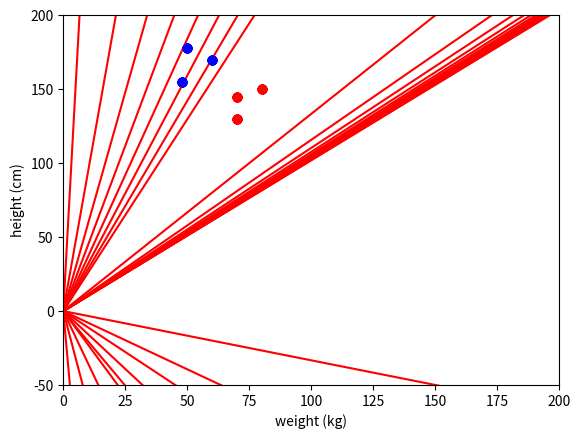

Source code (Python):
import numpy as np
from matplotlib import pyplot as plt


def plot(data, weights):
    OWlist = []
    OHlist = []
    UWlist = []
    UHlist = []

    for i in data:
        if i[3] == 1:
            OHlist.append(i[1])
            OWlist.append(i[2])
        else:
            UHlist.append(i[1])
            UWlist.append(i[2])

    plt.ylabel("height (cm)")
    plt.xlabel("weight (kg)")

    x = np.linspace(0, 200, 100)
    y = (-(weights[0]) - (weights[2] * x)) / weights[1]
    plt.plot(x, y, "-r")

    plt.plot(OWlist, OHlist, "ro", UWlist, UHlist, "bo")
    plt.axis([0, 200, -50, 200])
    plt.show()
    return


def predict(data, weights):
    dotlist = []
    for i in data:
        dot = weights[0] + i[1] * weights[1] + i[2] * weights[2]
        if dot > 0:
            dotlist.append(1)
        else:
            dotlist.append(0)
    return dotlist


def accuracy(data, dotlist):
    correct = 0
    index = 0
    index_contain = []
    for i in data:
        if i[3] == dotlist[index]:
            correct += 1
        else:
            index_contain.append(index)
        index += 1
    accuracy = correct / index
    print(f"current accuracy: {accuracy * 100} %")
    return index_contain


def update(w, lr, d, x):
    new_w = w + lr * d * x
    return new_w


def train(data, weights, lr):
    new_weights = []

    dotlist = predict(data, weights)
    index_contain = accuracy(data, dotlist)
    print(f"weights : {weights}")
    plot(data, weights)
    if len(index_contain) > 0:
        x0 = data[index_contain[0]][0]
        x1 = data[index_contain[0]][1]
        x2 = data[index_contain[0]][2]
        d = data[index_contain[0]][3]
        if d == 0:
            d = -1
        new_weights.append(update(weights[0], lr, d, x0))
        new_weights.append(update(weights[1], lr, d, x1))
        new_weights.append(update(weights[2], lr, d, x2))

        return new_weights
    else:
        weights.append(0)
        return weights


## using i = 1 for over and i = 0 for under
## bias height weight i
def main():
    data = [
        [1, 150, 80, 1],
        [1, 170, 60, 0],
        [1, 130, 70, 1],
        [1, 178, 50, 0],
        [1, 145, 70, 1],
        [1, 155, 48, 0],
    ]
    weights = [0.2, 0.4, 0.8]
    learning_rate = 0.2

    n_weights = []
    count = 0
    while True:
        print(f"updated {count} times")
        count += 1
        n_weights = train(data, weights, learning_rate)
        if len(n_weights) > 3:
            break
        else:
            weights = n_weights


main()
